The GitHub repository DAONGOCNAMM523100037/he-thong-phan-loai-san-pham contains a labelled image folder "data_chia" with 4 categories: ca phe, mi an lien, nuoc uong, thuc an. Examples follow, each with its label.

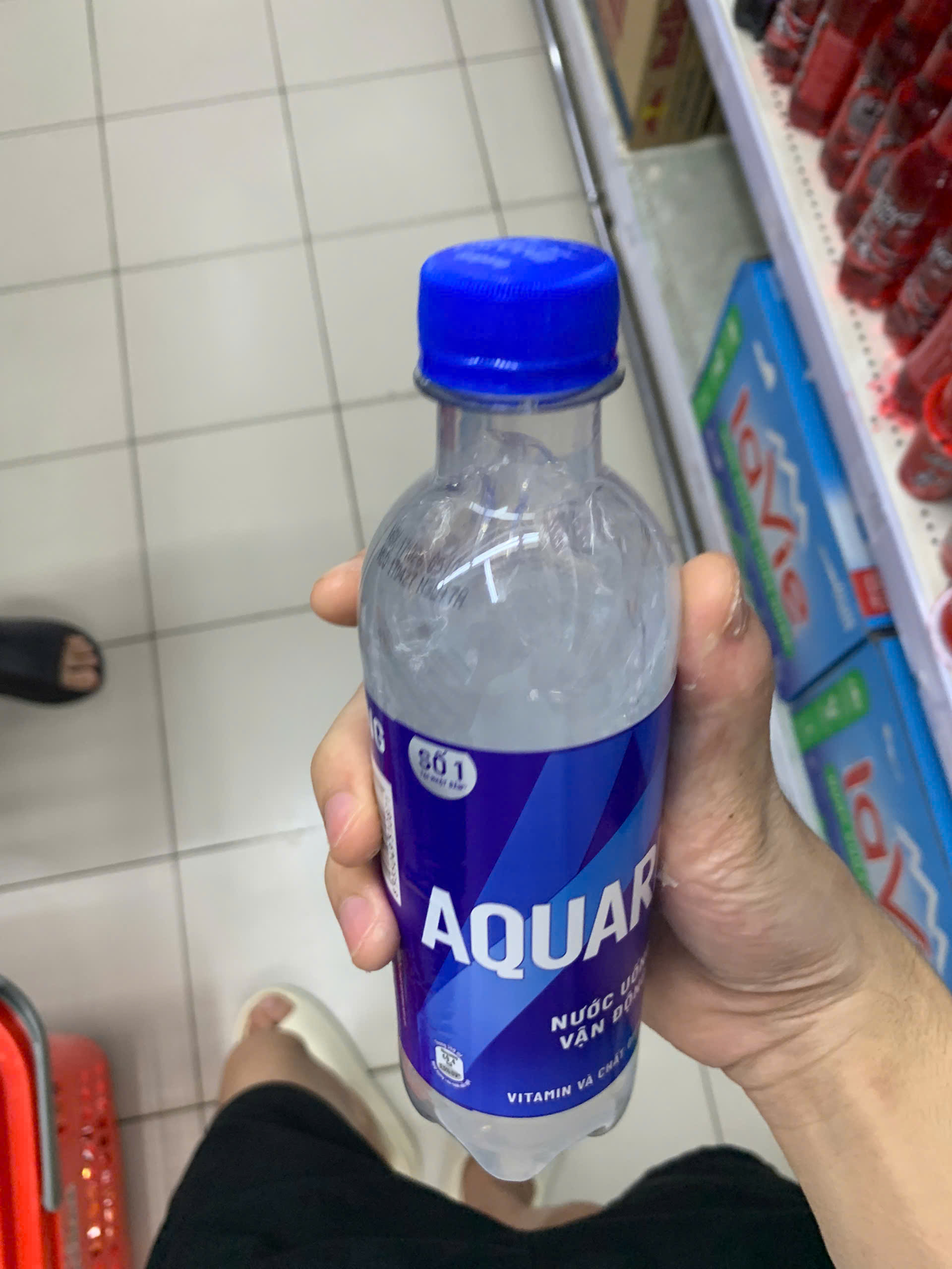
Label: nuoc uong

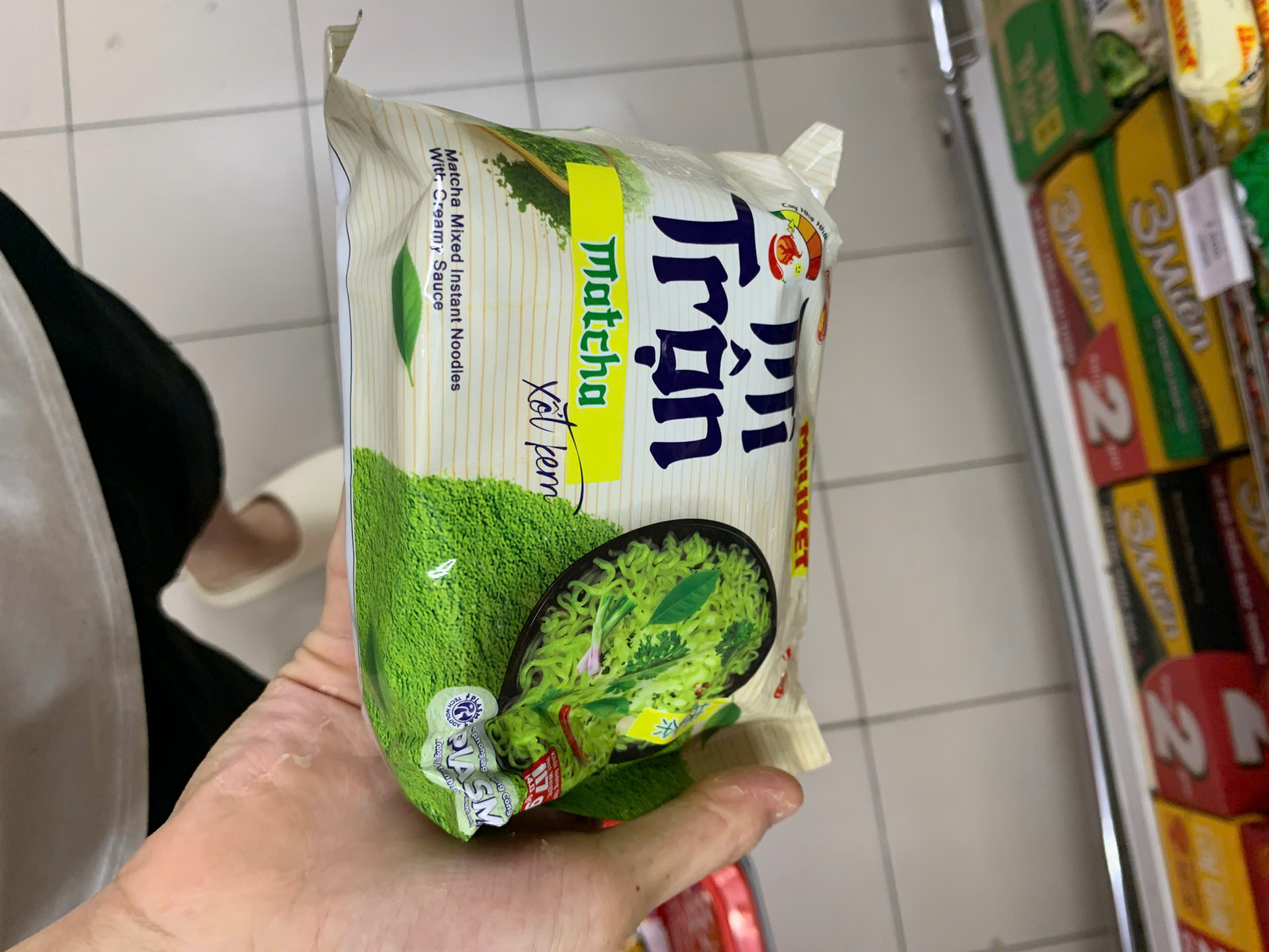
Label: mi an lien

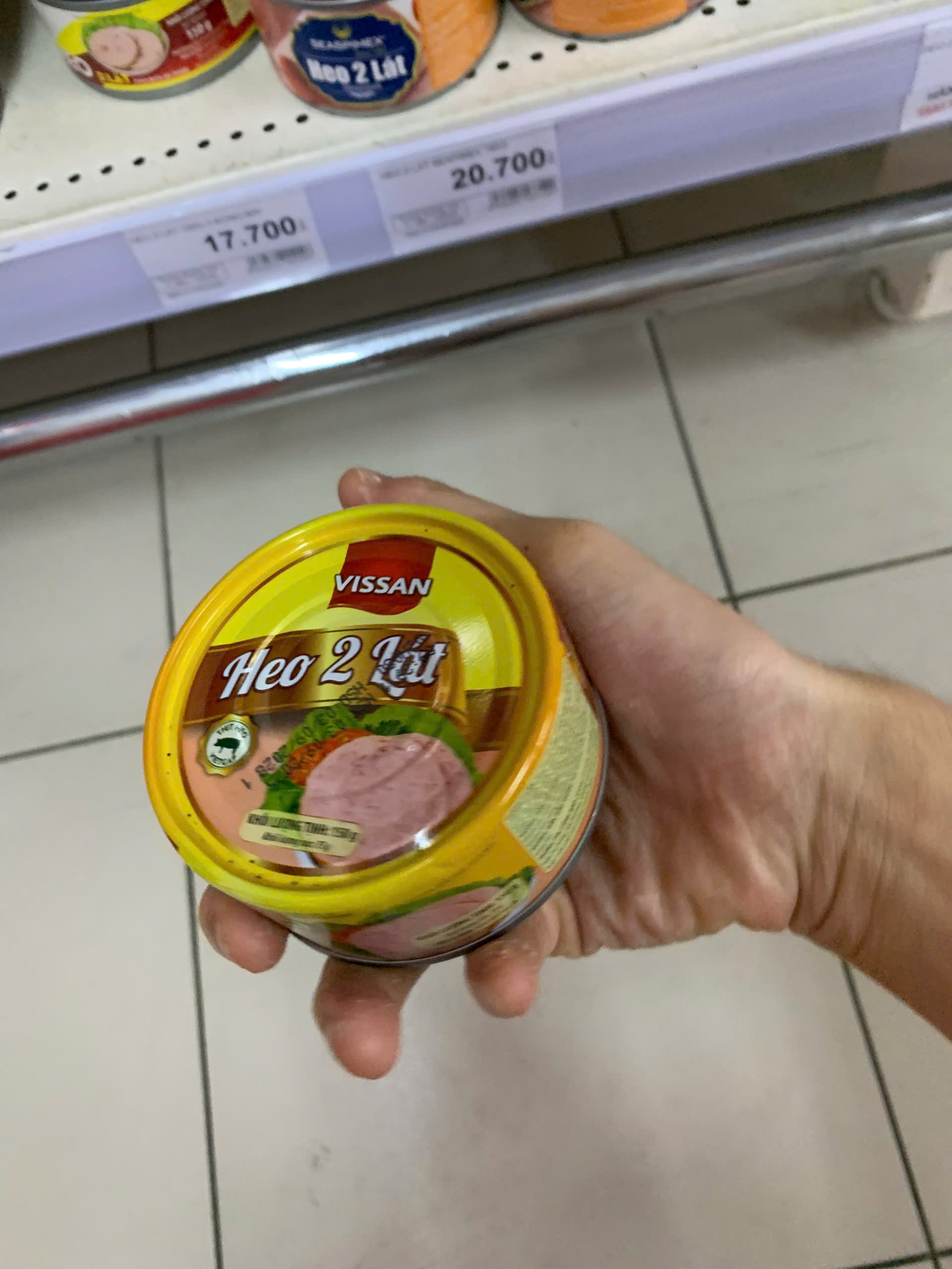
Label: thuc an

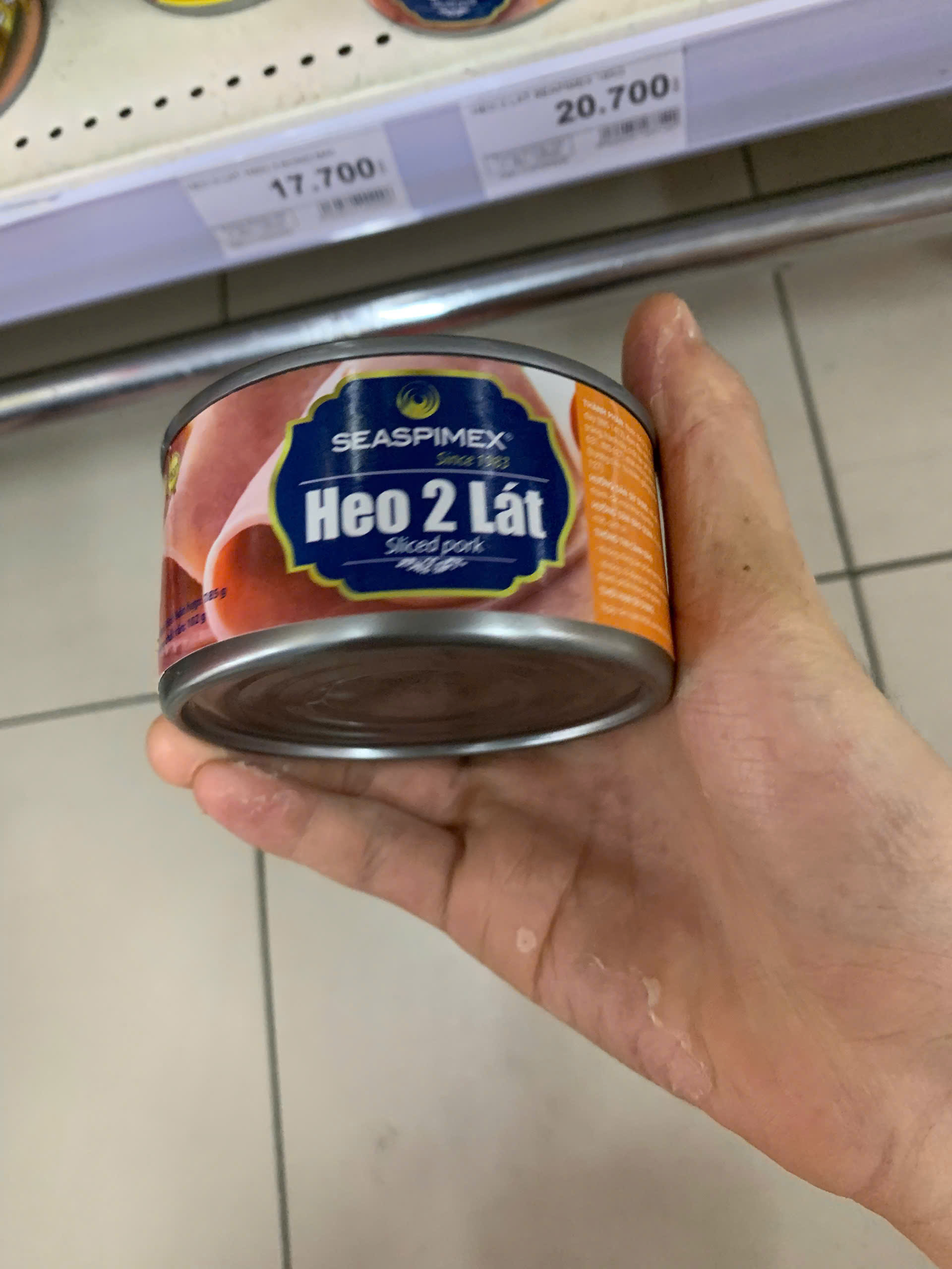
Label: thuc an

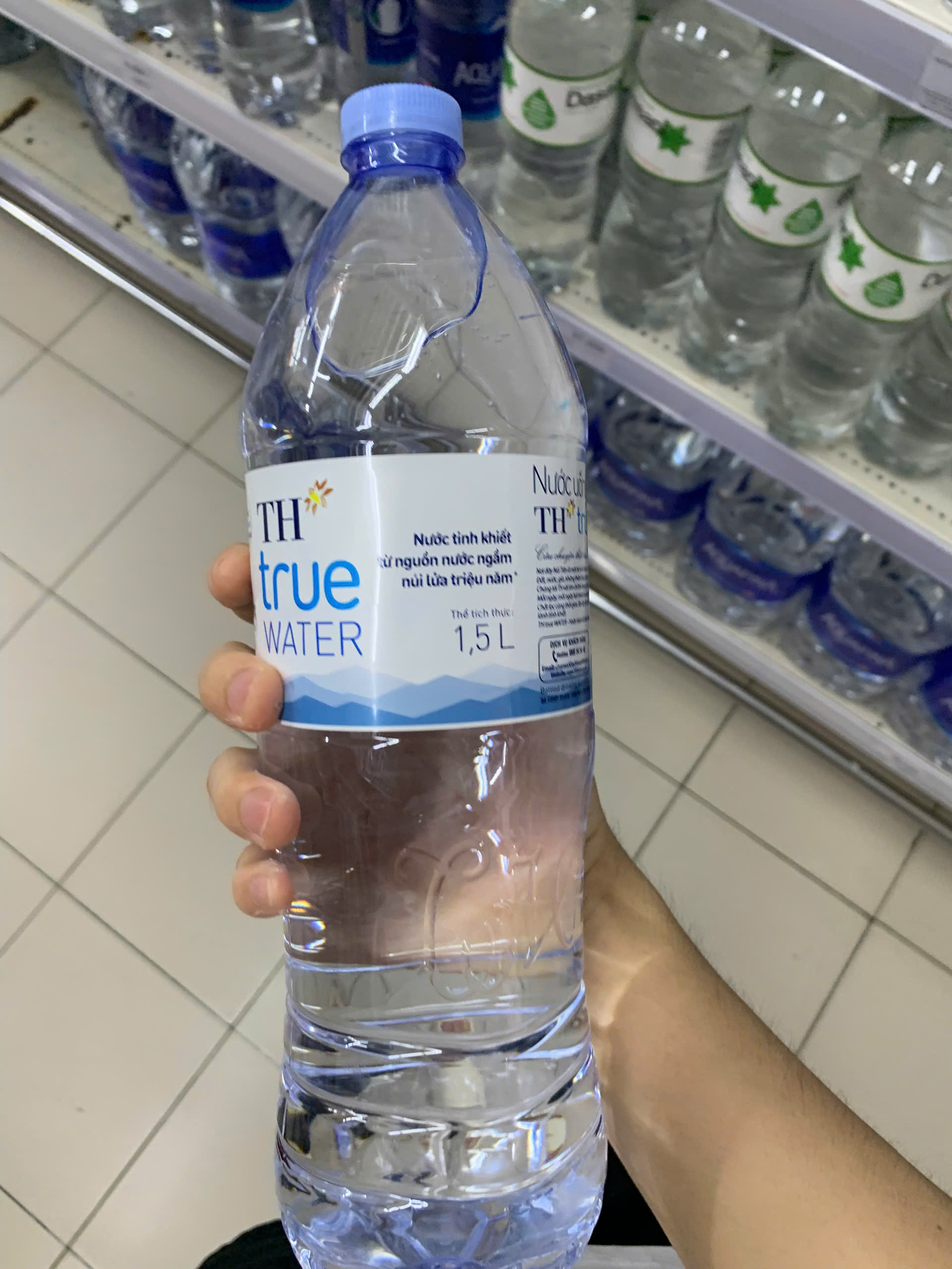
Label: nuoc uong

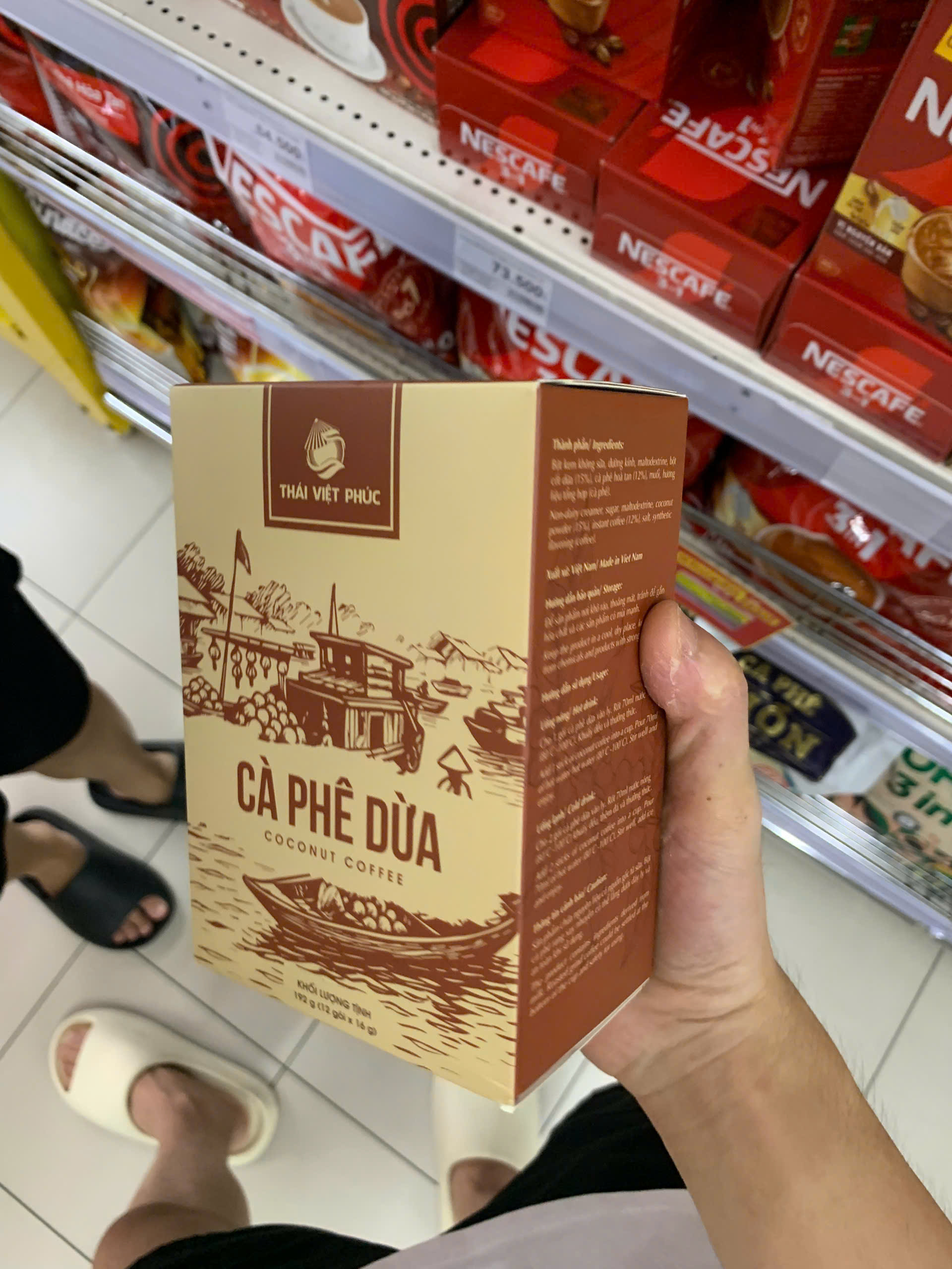
Label: ca phe
